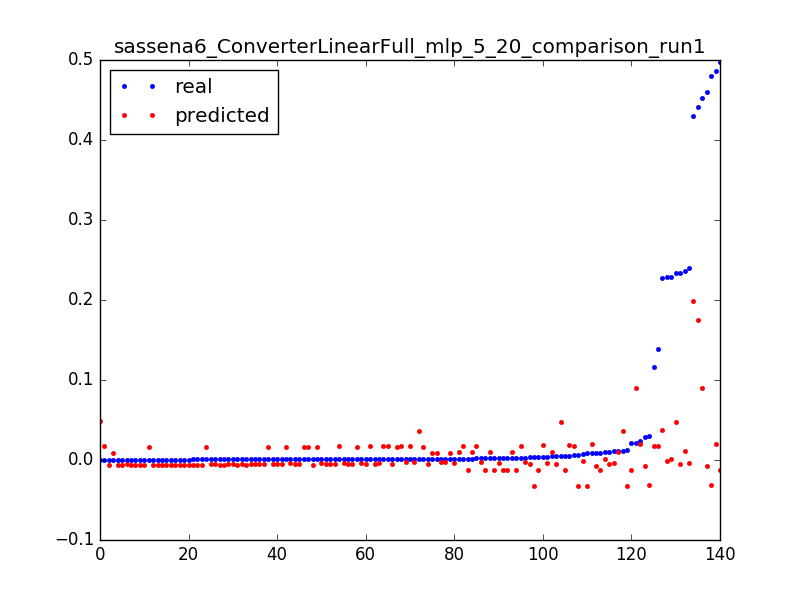

Source data for this figure (header and first rows):
0.22805292212475248, 0.0369620273155, 0.0031847133757961785
0.01176, 0.03671, 0.006369
0.001193, 0.03646, 0.009554
1.3112518521432411e-05, 0.04827, 0.003185
0.2333, 0.04805, 0.006369
0.004773, 0.04784, 0.009554
1.3112518521432411e-05, 0.01778, 0.003185
0.1162, 0.01771, 0.006369
0.1387, 0.01763, 0.009554
0.005901, 0.01756, 0.01274
0.003042, 0.01748, 0.01592
0.001914, 0.01741, 0.01911
0.001639, 0.01733, 0.02229
0.00118, 0.01725, 0.02548
0.001049, 0.01718, 0.02866
0.001115, 0.0171, 0.03185
0.0009834, 0.01703, 0.03503
0.0008654, 0.01695, 0.03822
0.001075, 0.01688, 0.0414
0.0005901, 0.0168, 0.04459
0.001206, 0.01672, 0.04777
0.0007868, 0.01665, 0.05096
0.0006425, 0.01657, 0.05414
0.001088, 0.0165, 0.05732
0.0007999, 0.01642, 0.06051
0.0007081, 0.01635, 0.06369
0.0009179, 0.01627, 0.06688
0.0007605, 0.01619, 0.07006
0.0007868, 0.01612, 0.07325
0.2368, 0.01071, 0.003185
0.01111, 0.0105, 0.006369
0.004393, 0.0103, 0.009554
0.002623, 0.01009, 0.01274
0.002072, 0.009884, 0.01592
0.001757, 0.009678, 0.01911
0.001613, 0.009473, 0.02229
0.001403, 0.009267, 0.02548
0.001272, 0.009062, 0.02866
0.001272, 0.008856, 0.03185
0.0004196, 0.008651, 0.03503
0.4294, 0.1983, 0.003185
0.441, 0.1753, 0.003185
0.4866, 0.01957, 0.003185
0.024, 0.01949, 0.006369
0.008222, 0.01941, 0.009554
0.005219, 0.01933, 0.01274
0.003776, 0.01924, 0.01592
0.4601, -0.007847, 0.003185
0.02856, -0.007731, 0.006369
0.008392, -0.007616, 0.009554
0.2333, -0.004953, 0.003185
0.01049, -0.005151, 0.006369
0.004734, -0.005349, 0.009554
0.00316, -0.005547, 0.01274
0.0005507, -0.005745, 0.01592
0.229, 0.0008491, 0.003185
0.01036, 0.0007139, 0.006369
0.2404, -0.004082, 0.003185
0.01091, -0.004152, 0.006369
0.003934, -0.004221, 0.009554
0.002229, -0.00429, 0.01274
... 80 more rows
